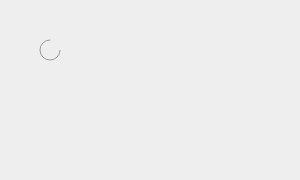
t = 0.00 s
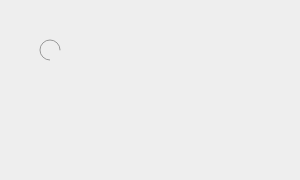
t = 0.25 s
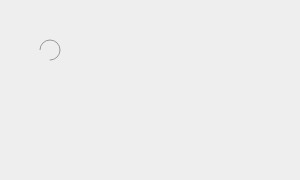
t = 0.50 s
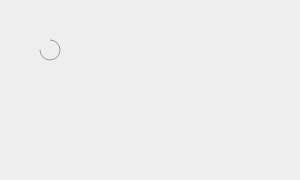
t = 0.75 s

The animated SVG that drew these frames (rendered in a browser with its animation timeline set to each time). Animation: 1 SMIL element (animateTransform=1); one cycle of 1.00 s, repeats indefinitely.

<svg xmlns="http://www.w3.org/2000/svg" preserveAspectRatio="xMidYMid" style="height: 180px; width: 100%; background: #eee;"><circle cx="50" cy="50" fill="none" ng-attr-stroke="{{config.color}}" ng-attr-stroke-width="{{config.width}}" ng-attr-r="{{config.radius}}" ng-attr-stroke-dasharray="{{config.dasharray}}" stroke="#999" stroke-width="1" r="10" stroke-dasharray="47.12388980384689 17.707963267948966" transform="rotate(35.9122 50 50)"><animateTransform attributeName="transform" type="rotate" calcMode="linear" values="0 50 50;360 50 50" keyTimes="0;1" dur="1s" begin="0s" repeatCount="indefinite"></animateTransform></circle></svg>
